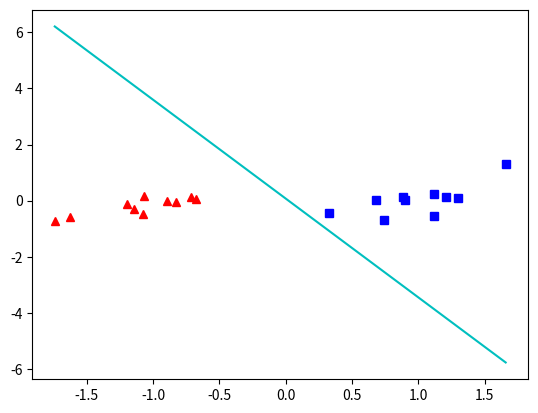

Reproduce this figure in Python.
import numpy as np
import matplotlib.pyplot as plt

# Hàm xác định nhãn của các điểm dữ liệu (các hàng của X) khi đã tìm dc vector trọng số w
def predict(w, X):
    """
    predict label of each row of X, given w
    :param w: a 1-d numpy array of shape (d)
    :param X: a 2-d numpy array of shape (N, d), each row is a datapoint
    """
    return np.sign(X.dot(w))

def perceptron(X, y, w_init):
    """
    perform perceptron learning algorithm
    :param X: a 2-d numpy array of shape (N, d), each row is a datapoint
    :param y: a 1-d numpy array of shape (N), label of each row of X; y[i] = 1 or -1
    :param w_init: a 1-d numpy array of shape (d)
    """
    w = w_init
    for i in range(100):
        pred = predict(w, X)
        # find indexes of misclassified points
        mis_idxs = np.where(np.equal(pred, y) == False)[0]  # np.where() trả về dạng tuple (a,)
        # number of misclassified points
        num_mis = mis_idxs.shape[0]
        if num_mis == 0:   # no more misclassified points
            return w, i
        # randomly pick one misclassified point
        random_id = np.random.choice(mis_idxs, 1)[0]  # có [0] để kết quả là kiểu int chứ ko phải kiểu list
        # update w
        w = w + y[random_id]*X[random_id]
    return w, i

#
means = [[-1, 0], [1, 0]]
cov = [[0.3, 0.2], [0.2, 0.3]]
N = 10
X0 = np.random.multivariate_normal(means[0], cov, N)
X1 = np.random.multivariate_normal(means[1], cov, N)

X = np.concatenate((X0, X1), axis=0)
y = np.concatenate((np.ones(N), -1*np.ones(N)), axis=0)

Xbar = np.concatenate((np.ones((2*N, 1)), X), axis=1)
w_init = np.random.randn(Xbar.shape[1])
w, i = perceptron(Xbar, y, w_init)
print("Solution: ", w, ", after %d iterations" % i)


# Vẽ đồ thị minh họa
# Dữ liệu input
plt.plot(X0[:, 0], X0[:, 1], "r^")
plt.plot(X1[:, 0], X1[:, 1], "bs")

# Kết quả perceptron
x0 = np.array([np.min(X[:, 0]), np.max(X[:, 0])])
y0 = -w[0]/w[2] + -w[1]/w[2] * x0
plt.plot(x0, y0, color="c")
plt.show()
